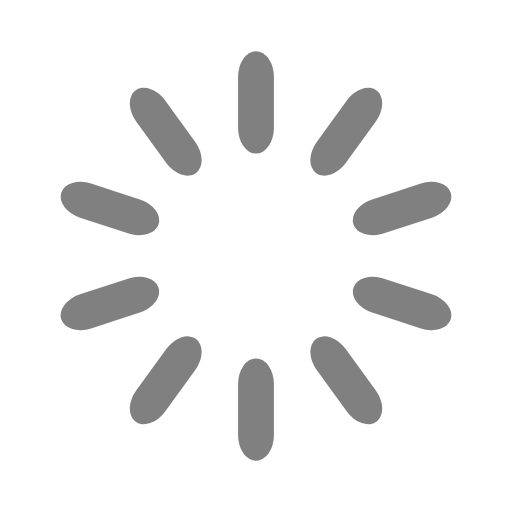
t = 0.00 s
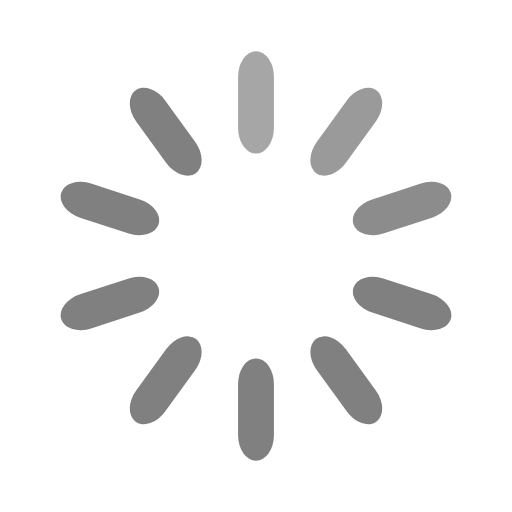
t = 0.30 s
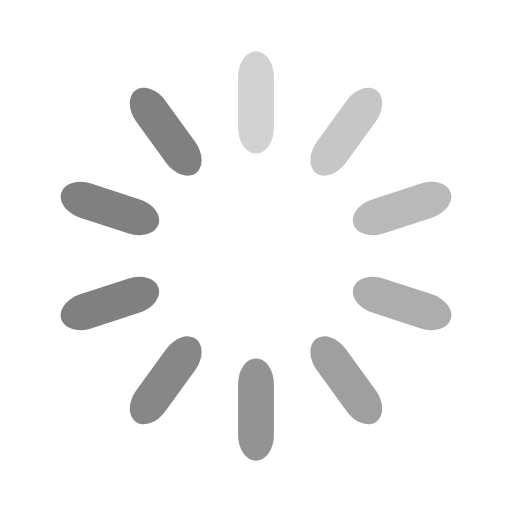
t = 0.65 s
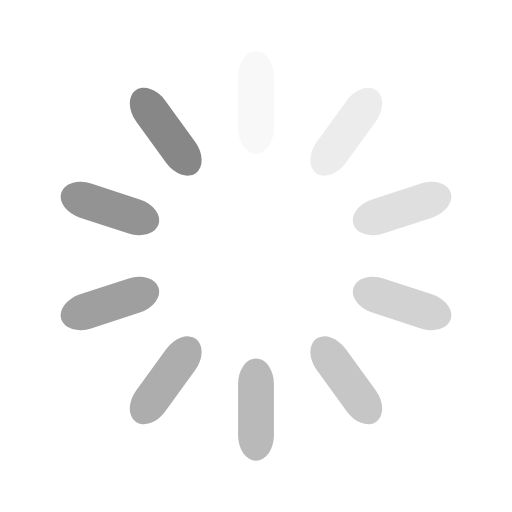
t = 0.95 s
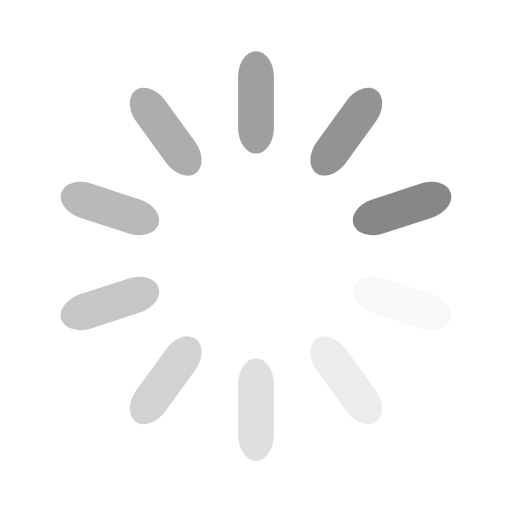
t = 1.25 s
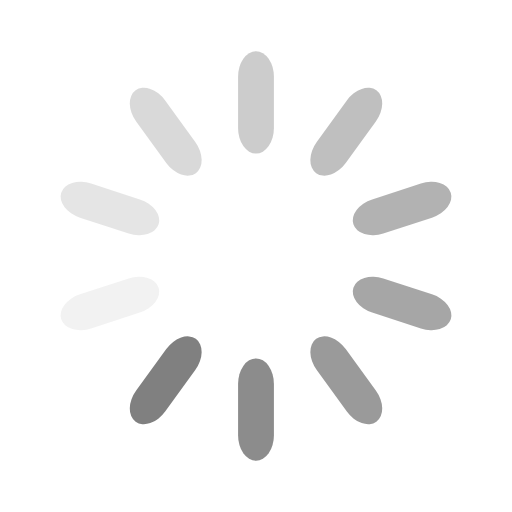
t = 1.60 s

The animated SVG that drew these frames (rendered in a browser with its animation timeline set to each time). Animation: 10 SMIL elements (animate=10); one cycle of 1.90 s, repeats indefinitely.

<svg xmlns="http://www.w3.org/2000/svg" width="198px" height="198px" viewBox="0 0 100 100" preserveAspectRatio="xMidYMid" class="uil-default"><rect x="0" y="0" width="100" height="100" fill="none" class="bk"/><rect x="46.5" y="40" width="7" height="20" rx="5" ry="5" fill="rgba(44,44,44,0.6)" transform="rotate(0 50 50) translate(0 -30)">  <animate attributeName="opacity" from="1" to="0" dur="1s" begin="0s" repeatCount="indefinite"/></rect><rect x="46.5" y="40" width="7" height="20" rx="5" ry="5" fill="rgba(44,44,44,0.6)" transform="rotate(36 50 50) translate(0 -30)">  <animate attributeName="opacity" from="1" to="0" dur="1s" begin="0.1s" repeatCount="indefinite"/></rect><rect x="46.5" y="40" width="7" height="20" rx="5" ry="5" fill="rgba(44,44,44,0.6)" transform="rotate(72 50 50) translate(0 -30)">  <animate attributeName="opacity" from="1" to="0" dur="1s" begin="0.2s" repeatCount="indefinite"/></rect><rect x="46.5" y="40" width="7" height="20" rx="5" ry="5" fill="rgba(44,44,44,0.6)" transform="rotate(108 50 50) translate(0 -30)">  <animate attributeName="opacity" from="1" to="0" dur="1s" begin="0.3s" repeatCount="indefinite"/></rect><rect x="46.5" y="40" width="7" height="20" rx="5" ry="5" fill="rgba(44,44,44,0.6)" transform="rotate(144 50 50) translate(0 -30)">  <animate attributeName="opacity" from="1" to="0" dur="1s" begin="0.4s" repeatCount="indefinite"/></rect><rect x="46.5" y="40" width="7" height="20" rx="5" ry="5" fill="rgba(44,44,44,0.6)" transform="rotate(180 50 50) translate(0 -30)">  <animate attributeName="opacity" from="1" to="0" dur="1s" begin="0.5s" repeatCount="indefinite"/></rect><rect x="46.5" y="40" width="7" height="20" rx="5" ry="5" fill="rgba(44,44,44,0.6)" transform="rotate(216 50 50) translate(0 -30)">  <animate attributeName="opacity" from="1" to="0" dur="1s" begin="0.6s" repeatCount="indefinite"/></rect><rect x="46.5" y="40" width="7" height="20" rx="5" ry="5" fill="rgba(44,44,44,0.6)" transform="rotate(252 50 50) translate(0 -30)">  <animate attributeName="opacity" from="1" to="0" dur="1s" begin="0.7s" repeatCount="indefinite"/></rect><rect x="46.5" y="40" width="7" height="20" rx="5" ry="5" fill="rgba(44,44,44,0.6)" transform="rotate(288 50 50) translate(0 -30)">  <animate attributeName="opacity" from="1" to="0" dur="1s" begin="0.8s" repeatCount="indefinite"/></rect><rect x="46.5" y="40" width="7" height="20" rx="5" ry="5" fill="rgba(44,44,44,0.6)" transform="rotate(324 50 50) translate(0 -30)">  <animate attributeName="opacity" from="1" to="0" dur="1s" begin="0.9s" repeatCount="indefinite"/></rect></svg>
